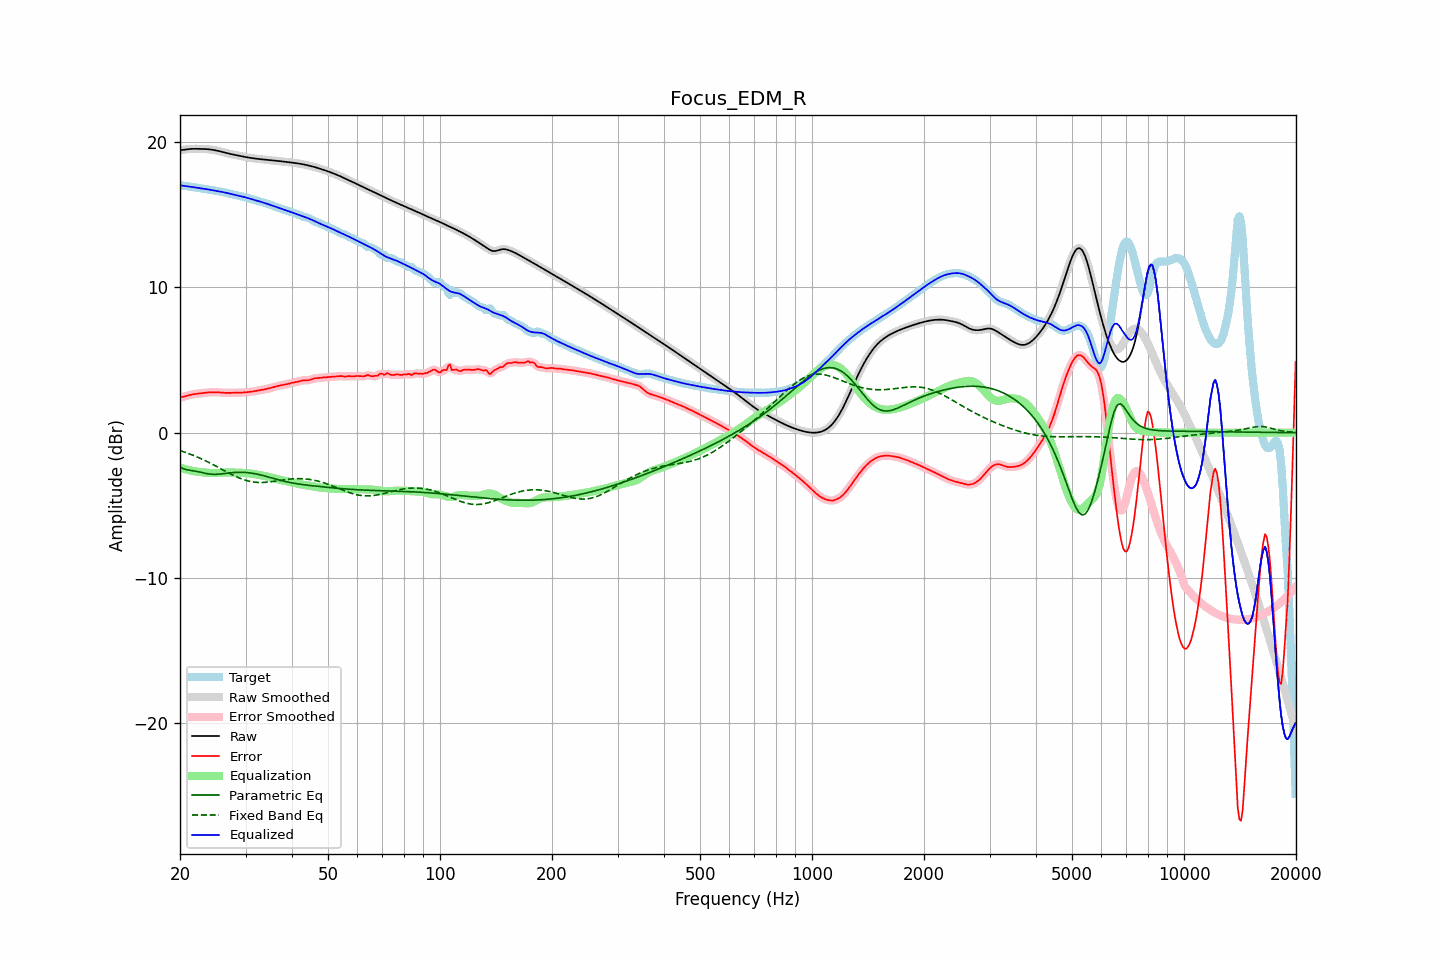

Data behind this chart, as committed beside it:
frequency, raw, error, smoothed, error_smoothed, equalization, parametric_eq, fixed_band_eq, equalized_raw, equalized_smoothed, target
20.00, 19.43, 2.41, 19.42, 2.41, -2.40, -2.34, -1.23, 17.02, 17.02, 17.01
20.20, 19.44, 2.44, 19.44, 2.44, -2.44, -2.41, -1.27, 17.00, 17.00, 17.00
20.40, 19.45, 2.47, 19.46, 2.47, -2.47, -2.47, -1.31, 16.98, 16.98, 16.99
20.61, 19.47, 2.50, 19.47, 2.50, -2.50, -2.51, -1.34, 16.97, 16.97, 16.98
20.81, 19.49, 2.53, 19.49, 2.53, -2.53, -2.55, -1.38, 16.96, 16.95, 16.96
21.02, 19.50, 2.56, 19.50, 2.56, -2.56, -2.56, -1.42, 16.94, 16.94, 16.94
21.23, 19.51, 2.59, 19.51, 2.59, -2.59, -2.58, -1.46, 16.93, 16.93, 16.92
21.44, 19.52, 2.62, 19.52, 2.61, -2.61, -2.60, -1.51, 16.91, 16.91, 16.90
21.66, 19.52, 2.64, 19.52, 2.64, -2.63, -2.61, -1.55, 16.89, 16.89, 16.89
21.87, 19.52, 2.65, 19.52, 2.65, -2.65, -2.63, -1.59, 16.87, 16.87, 16.87
22.09, 19.52, 2.67, 19.52, 2.67, -2.67, -2.65, -1.64, 16.85, 16.85, 16.85
22.31, 19.52, 2.68, 19.52, 2.68, -2.69, -2.68, -1.69, 16.84, 16.84, 16.84
22.54, 19.52, 2.70, 19.52, 2.70, -2.70, -2.70, -1.74, 16.82, 16.82, 16.82
22.76, 19.52, 2.71, 19.52, 2.71, -2.71, -2.73, -1.79, 16.80, 16.80, 16.81
22.99, 19.52, 2.73, 19.52, 2.73, -2.73, -2.75, -1.84, 16.79, 16.79, 16.79
23.22, 19.51, 2.74, 19.51, 2.74, -2.74, -2.78, -1.89, 16.77, 16.77, 16.77
23.45, 19.51, 2.75, 19.51, 2.75, -2.75, -2.80, -1.94, 16.76, 16.76, 16.76
23.69, 19.50, 2.76, 19.50, 2.76, -2.76, -2.82, -2.00, 16.74, 16.74, 16.74
23.92, 19.49, 2.77, 19.49, 2.77, -2.77, -2.84, -2.05, 16.72, 16.72, 16.72
24.16, 19.48, 2.78, 19.48, 2.78, -2.78, -2.85, -2.11, 16.70, 16.70, 16.70
24.40, 19.46, 2.78, 19.46, 2.78, -2.78, -2.86, -2.16, 16.68, 16.68, 16.68
24.65, 19.44, 2.78, 19.44, 2.78, -2.78, -2.86, -2.22, 16.66, 16.66, 16.66
24.89, 19.42, 2.78, 19.42, 2.78, -2.78, -2.87, -2.28, 16.64, 16.64, 16.64
25.14, 19.40, 2.78, 19.40, 2.78, -2.78, -2.86, -2.34, 16.62, 16.62, 16.62
25.39, 19.37, 2.77, 19.37, 2.77, -2.77, -2.86, -2.40, 16.61, 16.60, 16.60
25.65, 19.35, 2.76, 19.35, 2.76, -2.76, -2.85, -2.46, 16.58, 16.58, 16.58
25.91, 19.32, 2.75, 19.32, 2.75, -2.75, -2.84, -2.52, 16.56, 16.56, 16.56
26.16, 19.29, 2.75, 19.29, 2.75, -2.75, -2.82, -2.58, 16.54, 16.54, 16.54
26.43, 19.26, 2.74, 19.26, 2.74, -2.74, -2.81, -2.64, 16.52, 16.52, 16.52
26.69, 19.23, 2.74, 19.23, 2.74, -2.74, -2.79, -2.70, 16.49, 16.49, 16.49
26.96, 19.20, 2.73, 19.20, 2.74, -2.74, -2.78, -2.76, 16.46, 16.46, 16.47
27.23, 19.18, 2.74, 19.18, 2.74, -2.74, -2.77, -2.81, 16.44, 16.44, 16.44
27.50, 19.15, 2.74, 19.15, 2.74, -2.74, -2.76, -2.87, 16.41, 16.41, 16.41
27.77, 19.13, 2.75, 19.13, 2.74, -2.74, -2.75, -2.92, 16.39, 16.39, 16.38
28.05, 19.11, 2.75, 19.11, 2.75, -2.74, -2.74, -2.98, 16.36, 16.36, 16.36
28.33, 19.08, 2.75, 19.08, 2.75, -2.75, -2.73, -3.03, 16.34, 16.34, 16.33
28.62, 19.06, 2.75, 19.06, 2.75, -2.75, -2.72, -3.08, 16.31, 16.31, 16.31
28.90, 19.04, 2.75, 19.04, 2.75, -2.75, -2.72, -3.12, 16.29, 16.29, 16.29
29.19, 19.02, 2.76, 19.02, 2.76, -2.76, -2.72, -3.17, 16.26, 16.26, 16.26
29.48, 19.00, 2.76, 19.00, 2.76, -2.76, -2.73, -3.21, 16.23, 16.23, 16.23
29.78, 18.97, 2.77, 18.97, 2.77, -2.77, -2.73, -3.25, 16.20, 16.20, 16.21
30.08, 18.95, 2.78, 18.95, 2.78, -2.78, -2.74, -3.28, 16.18, 16.18, 16.18
30.38, 18.93, 2.79, 18.93, 2.79, -2.79, -2.75, -3.31, 16.15, 16.15, 16.15
30.68, 18.91, 2.80, 18.91, 2.80, -2.80, -2.76, -3.34, 16.11, 16.11, 16.11
30.99, 18.90, 2.81, 18.90, 2.81, -2.81, -2.78, -3.36, 16.08, 16.08, 16.08
31.30, 18.88, 2.83, 18.88, 2.83, -2.83, -2.79, -3.38, 16.05, 16.05, 16.05
31.61, 18.86, 2.85, 18.86, 2.85, -2.85, -2.81, -3.40, 16.02, 16.02, 16.02
31.93, 18.85, 2.86, 18.85, 2.86, -2.86, -2.83, -3.41, 15.98, 15.99, 15.98
32.24, 18.84, 2.88, 18.84, 2.88, -2.88, -2.85, -3.42, 15.95, 15.95, 15.95
32.57, 18.82, 2.91, 18.82, 2.90, -2.90, -2.88, -3.42, 15.92, 15.92, 15.92
32.89, 18.81, 2.92, 18.81, 2.92, -2.92, -2.90, -3.43, 15.89, 15.89, 15.89
33.22, 18.80, 2.94, 18.80, 2.94, -2.94, -2.93, -3.43, 15.86, 15.86, 15.85
33.55, 18.79, 2.96, 18.79, 2.96, -2.97, -2.96, -3.42, 15.82, 15.82, 15.82
33.89, 18.78, 2.99, 18.78, 2.99, -2.99, -2.99, -3.42, 15.79, 15.79, 15.79
34.23, 18.77, 3.01, 18.77, 3.01, -3.01, -3.02, -3.41, 15.75, 15.75, 15.75
34.57, 18.75, 3.04, 18.75, 3.04, -3.04, -3.05, -3.40, 15.72, 15.72, 15.72
34.92, 18.74, 3.07, 18.74, 3.07, -3.07, -3.08, -3.38, 15.68, 15.68, 15.68
35.27, 18.73, 3.10, 18.73, 3.10, -3.10, -3.11, -3.37, 15.64, 15.64, 15.64
35.62, 18.72, 3.13, 18.72, 3.13, -3.13, -3.14, -3.35, 15.60, 15.60, 15.60
35.97, 18.71, 3.16, 18.71, 3.16, -3.16, -3.17, -3.34, 15.56, 15.56, 15.55
... 635 more rows
